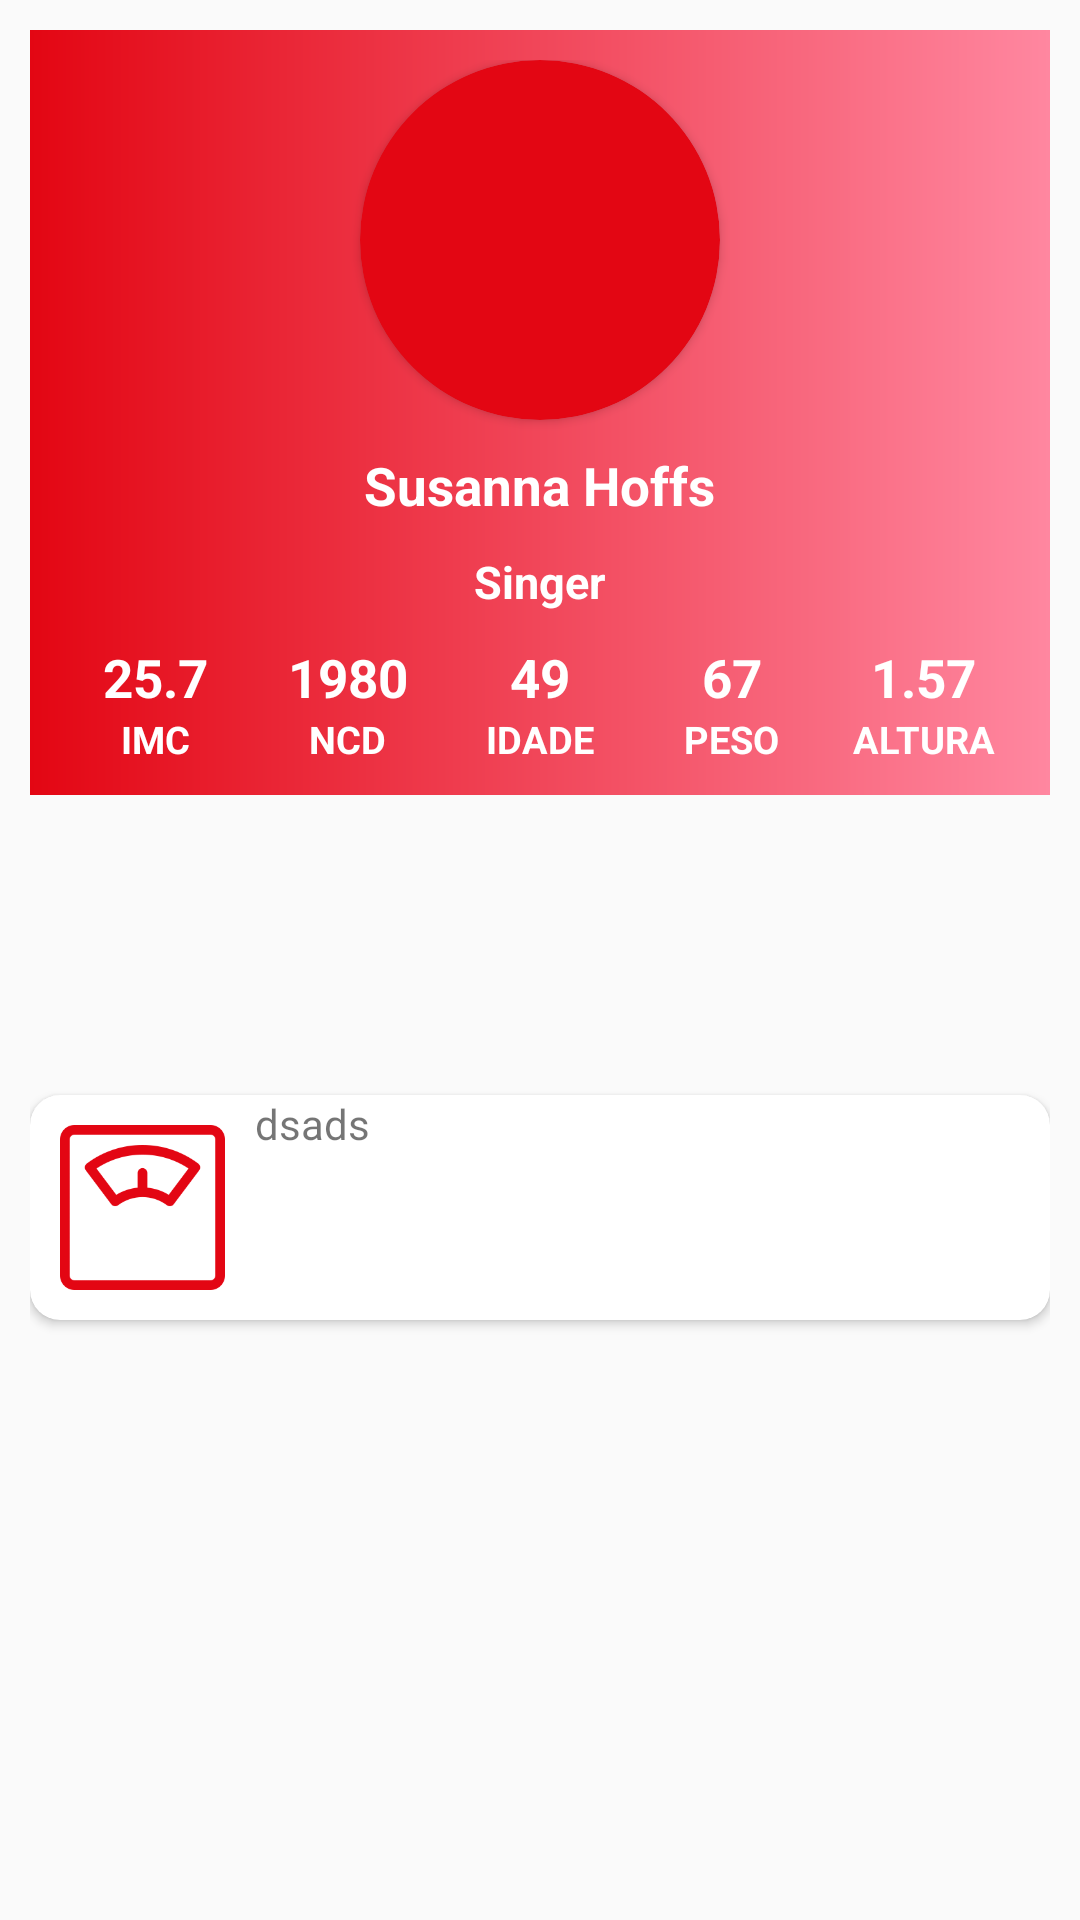

Android layout source for this screen:
<!-- AndroidManifest.xml: application theme Theme.Imc -->
<!-- res/layout/activity_profile_dois.xml -->
<?xml version="1.0" encoding="utf-8"?>
<LinearLayout
    xmlns:android="http://schemas.android.com/apk/res/android"
    xmlns:app="http://schemas.android.com/apk/res-auto"
    xmlns:tools="http://schemas.android.com/tools"
    android:layout_width="match_parent"
    android:layout_height="match_parent"
    tools:context=".ProfileDoisActivity"
    android:padding="10dp">

    <LinearLayout
        android:layout_width="match_parent"
        android:layout_height="wrap_content"
        android:orientation="vertical">

        <LinearLayout
            android:id="@+id/linear_top_parent"
            android:layout_width="match_parent"
            android:layout_height="wrap_content"
            android:orientation="vertical"
            android:gravity="center"
            android:background="@drawable/activity_background_profile"

            android:padding="10dp">

            <androidx.cardview.widget.CardView
                android:layout_width="120dp"
                android:layout_height="120dp"
                app:cardBackgroundColor="@color/main_red"
                app:cardCornerRadius="60dp">

                <ImageView
                        android:layout_width="wrap_content"
                        android:layout_height="wrap_content"
                        android:src="@drawable/foto_perfil"
                        android:scaleType="centerCrop"/>

            </androidx.cardview.widget.CardView>

            <TextView
                android:layout_marginTop="10dp"
                android:layout_width="wrap_content"
                android:layout_height="wrap_content"
                android:text="Susanna Hoffs"
                android:textSize="17.5sp"
                android:textColor="@color/white"
                android:textStyle="bold"/>

            <TextView
                android:layout_marginTop="10dp"
                android:layout_width="wrap_content"
                android:layout_height="wrap_content"
                android:text="Singer"
                android:textColor="@color/white"
                android:textSize="15sp"
                android:textStyle="bold"/>

            <LinearLayout
                android:layout_width="match_parent"
                android:layout_height="wrap_content"
                android:orientation="horizontal"
                android:gravity="center"
                android:layout_marginTop="10dp">

                <LinearLayout
                    android:layout_width="0dp"
                    android:layout_height="wrap_content"
                    android:orientation="vertical"
                    android:gravity="center"
                    android:layout_weight="1">

                    <TextView
                        android:layout_width="wrap_content"
                        android:layout_height="wrap_content"
                        android:text="25.7"
                        android:textSize="17.5sp"
                        android:textStyle="bold"
                        android:textColor="@color/white"/>

                    <TextView
                        android:layout_width="wrap_content"
                        android:layout_height="wrap_content"
                        android:text="IMC"
                        android:textSize="12.5sp"
                        android:textStyle="bold"
                        android:textColor="@color/white"/>
                </LinearLayout>

                <LinearLayout
                    android:layout_width="0dp"
                    android:layout_height="wrap_content"
                    android:orientation="vertical"
                    android:gravity="center"
                    android:layout_weight="1">

                    <TextView
                        android:layout_width="wrap_content"
                        android:layout_height="wrap_content"
                        android:text="1980"
                        android:textSize="17.5sp"
                        android:textStyle="bold"
                        android:textColor="@color/white"/>

                    <TextView
                        android:layout_width="wrap_content"
                        android:layout_height="wrap_content"
                        android:text="NCD"
                        android:textSize="12.5sp"
                        android:textStyle="bold"
                        android:textColor="@color/white"/>
                </LinearLayout>

                <LinearLayout
                    android:layout_width="0dp"
                    android:layout_height="wrap_content"
                    android:orientation="vertical"
                    android:gravity="center"
                    android:layout_weight="1">

                    <TextView
                        android:layout_width="wrap_content"
                        android:layout_height="wrap_content"
                        android:text="49"
                        android:textSize="17.5sp"
                        android:textStyle="bold"
                        android:textColor="@color/white"/>

                    <TextView
                        android:layout_width="wrap_content"
                        android:layout_height="wrap_content"
                        android:text="IDADE"
                        android:textSize="12.5sp"
                        android:textStyle="bold"
                        android:textColor="@color/white"/>
                </LinearLayout>

                <LinearLayout
                    android:layout_width="0dp"
                    android:layout_height="wrap_content"
                    android:orientation="vertical"
                    android:gravity="center"
                    android:layout_weight="1">

                    <TextView
                        android:layout_width="wrap_content"
                        android:layout_height="wrap_content"
                        android:text="67"
                        android:textSize="17.5sp"
                        android:textStyle="bold"
                        android:textColor="@color/white"/>

                    <TextView
                        android:layout_width="wrap_content"
                        android:layout_height="wrap_content"
                        android:text="PESO"
                        android:textSize="12.5sp"
                        android:textStyle="bold"
                        android:textColor="@color/white"/>
                </LinearLayout>

                <LinearLayout
                    android:layout_width="dp"
                    android:layout_height="wrap_content"
                    android:orientation="vertical"
                    android:gravity="center"
                    android:layout_weight="1">

                    <TextView
                        android:layout_width="wrap_content"
                        android:layout_height="wrap_content"
                        android:text="1.57"
                        android:textSize="17.5sp"
                        android:textStyle="bold"
                        android:textColor="@color/white"/>

                    <TextView
                        android:layout_width="wrap_content"
                        android:layout_height="wrap_content"
                        android:text="ALTURA"
                        android:textSize="12.5sp"
                        android:textStyle="bold"
                        android:textColor="@color/white"/>
                </LinearLayout>
            </LinearLayout>
        </LinearLayout>


        <LinearLayout
            android:layout_width="match_parent"
            android:layout_height="350dp">

            <androidx.cardview.widget.CardView
                android:layout_width="match_parent"
                android:layout_height="75dp"
                app:cardCornerRadius="10dp"
                android:layout_marginTop="100dp">

                <RelativeLayout
                    android:layout_width="wrap_content"
                    android:layout_height="wrap_content">

                    <ImageView
                        android:id="@+id/iv__balanca"
                        android:layout_width="75dp"
                        android:layout_height="75dp"
                        android:src="@drawable/weight"
                        android:scaleType="centerCrop"
                        android:padding="10dp"/>

                    <LinearLayout
                        android:layout_toRightOf="@id/iv__balanca"
                        android:layout_width="wrap_content"
                        android:layout_height="wrap_content"
                        android:orientation="horizontal">

                        <TextView
                            android:layout_width="wrap_content"
                            android:layout_height="wrap_content"
                            android:text="dsads"/>

                    </LinearLayout>

                </RelativeLayout>




            </androidx.cardview.widget.CardView>


        </LinearLayout>




        </LinearLayout>


    </LinearLayout>
<!-- resources referenced by this layout -->
<resources>
  <color name="main_red">#e30613</color>
  <color name="white">#FFFFFFFF</color>
  <!-- drawable activity_background_profile (drawable) -->
  <?xml version="1.0" encoding="utf-8"?>
  <shape android:shape="rectangle"
      xmlns:android="http://schemas.android.com/apk/res/android">
  
      
      <gradient android:startColor="#E30613"
          android:endColor="#FF87A0"/>
  
      android:shape="rectangle" >
  
  
  </shape>
  <!-- drawable weight: png bitmap (drawable-v24, 13416 bytes) -->
  <style name="Theme.Imc" parent="Theme.AppCompat.DayNight.NoActionBar">
          
          <item name="colorPrimary">@color/purple_500</item>
          <item name="colorPrimaryVariant">@color/purple_700</item>
          <item name="colorOnPrimary">@color/white</item>
          
          <item name="colorSecondary">@color/teal_200</item>
          <item name="colorSecondaryVariant">@color/teal_700</item>
          <item name="colorOnSecondary">@color/black</item>
          
          <item name="android:statusBarColor" tools:targetApi="l">?attr/colorPrimaryVariant</item>
          
      </style>
  <color name="purple_500">#FF6200EE</color>
  <color name="purple_700">#FF3700B3</color>
  <color name="teal_200">#FF03DAC5</color>
  <color name="teal_700">#FF018786</color>
  <color name="black">#FF000000</color>
</resources>
